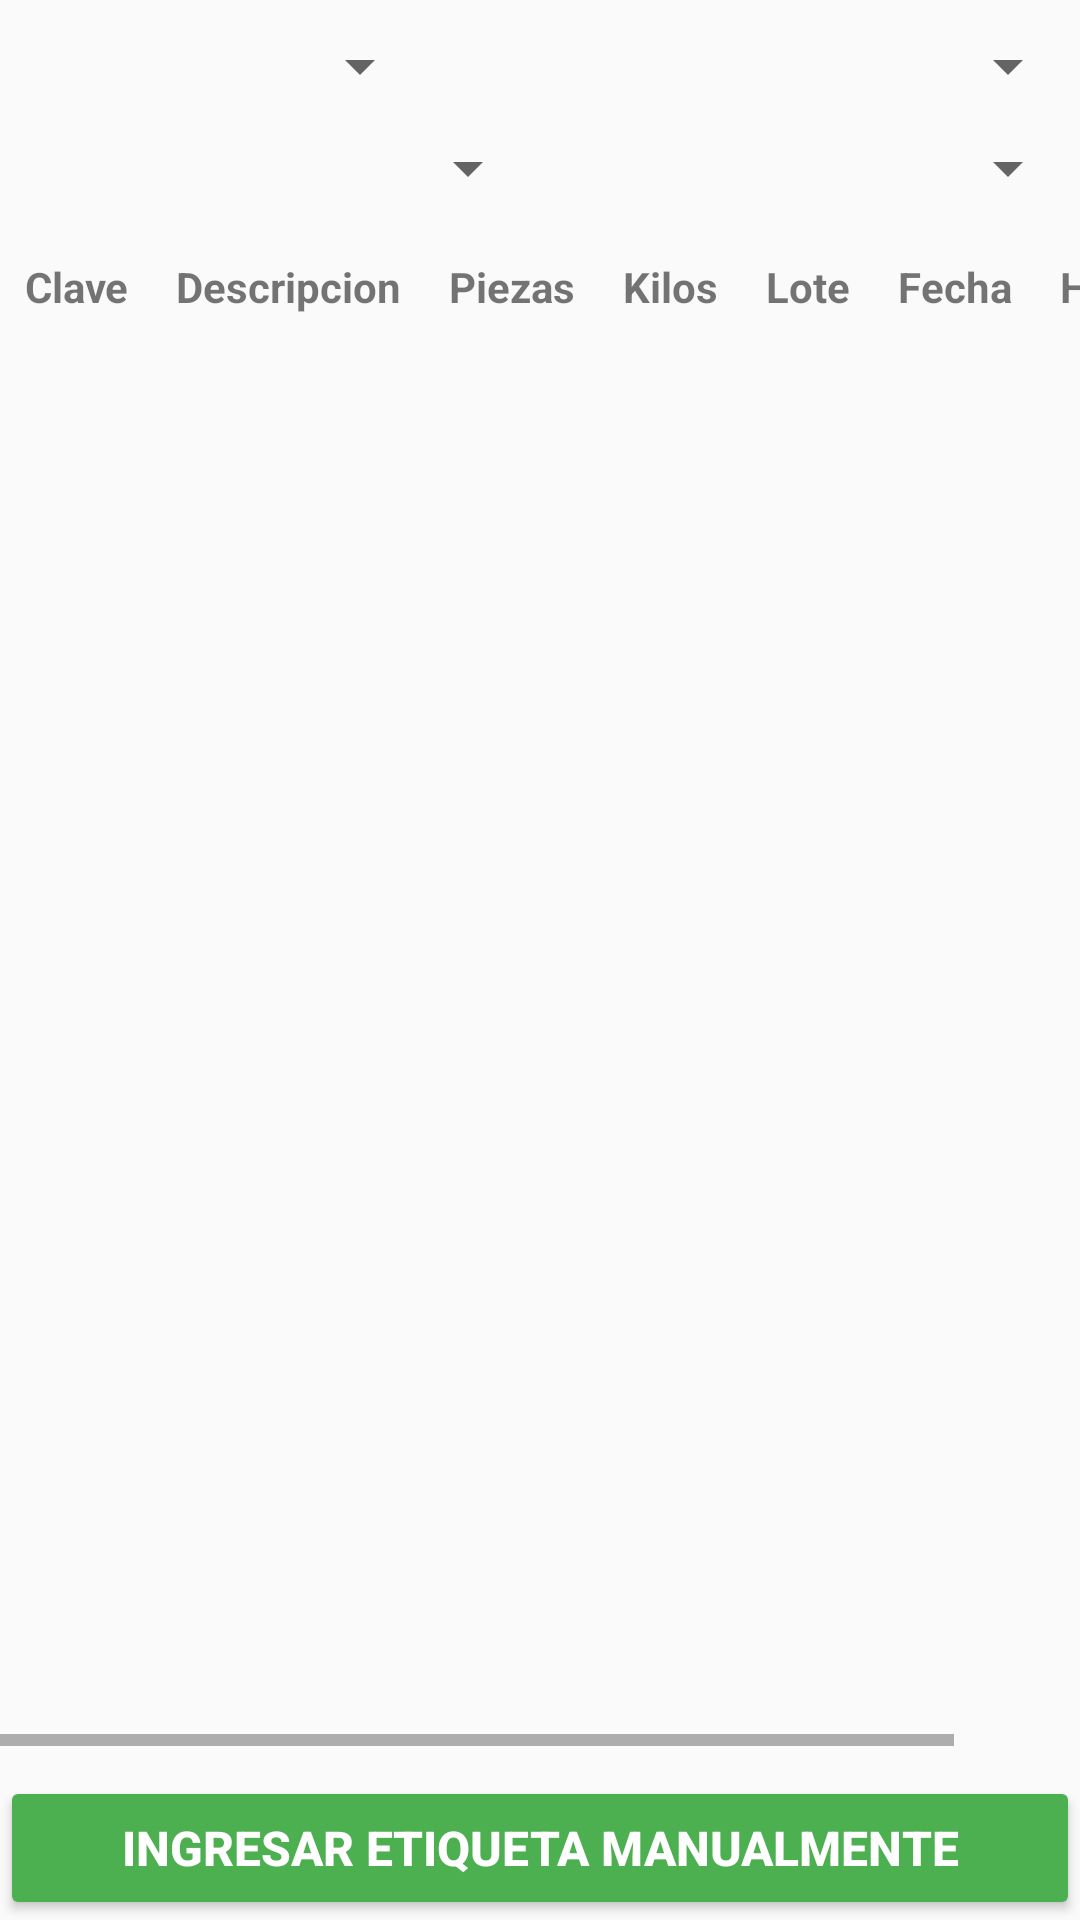

This screen was rendered from an Android layout file. Write that file and the resources it references.
<!-- AndroidManifest.xml: application theme Theme.Etiquetas -->
<!-- res/layout/escanear_etiqueta_fragment.xml -->
<?xml version="1.0" encoding="utf-8"?>
<LinearLayout xmlns:android="http://schemas.android.com/apk/res/android"
    android:layout_width="match_parent"
    android:layout_height="match_parent"
    android:layout_marginHorizontal="5dp"
    android:fitsSystemWindows="true"
    android:orientation="vertical">

    <LinearLayout
        android:layout_width="match_parent"
        android:layout_height="wrap_content"
        android:layout_marginTop="10dp"
        android:orientation="horizontal">

        <Spinner
            android:id="@+id/spinnerZona"
            android:layout_width="0dp"
            android:layout_height="wrap_content"
            android:layout_weight="2" />

        <Spinner
            android:id="@+id/spinnerCamara"
            android:layout_width="0dp"
            android:layout_height="wrap_content"
            android:layout_weight="3" />

    </LinearLayout>

    <LinearLayout
        android:layout_width="match_parent"
        android:layout_height="wrap_content"
        android:layout_marginTop="10dp"
        android:orientation="horizontal">

        <Spinner
            android:id="@+id/turnoSpinner"
            android:layout_width="0dp"
            android:layout_height="wrap_content"
            android:layout_weight="1" />

        <Spinner
            android:id="@+id/tipoEntrada"
            android:layout_width="0dp"
            android:layout_height="wrap_content"
            android:layout_weight="1" />
    </LinearLayout>

    <ScrollView
        android:layout_width="match_parent"
        android:layout_height="0dp"
        android:layout_marginTop="10dp"
        android:layout_marginBottom="10dp"
        android:layout_weight="1"
        android:fillViewport="true">

        <HorizontalScrollView
            android:layout_width="match_parent"
            android:layout_height="wrap_content"
            android:fillViewport="true"
            android:scrollbars="horizontal">

            <TableLayout
                android:id="@+id/tableLayout"
                android:layout_width="wrap_content"
                android:layout_height="wrap_content">

                <TableRow>

                    <TextView
                        android:layout_width="wrap_content"
                        android:layout_height="wrap_content"
                        android:layout_weight="1"
                        android:padding="8dp"
                        android:text="@string/clvProducto"
                        android:textAlignment="center"
                        android:textStyle="bold" />

                    <TextView
                        android:layout_width="wrap_content"
                        android:layout_height="wrap_content"
                        android:padding="8dp"
                        android:text="Descripcion"
                        android:textStyle="bold" />

                    <TextView
                        android:layout_width="wrap_content"
                        android:layout_height="wrap_content"
                        android:layout_weight="1"
                        android:padding="8dp"
                        android:text="@string/piezas"
                        android:textStyle="bold" />

                    <TextView
                        android:layout_width="wrap_content"
                        android:layout_height="wrap_content"
                        android:layout_weight="1"
                        android:padding="8dp"
                        android:text="@string/kilos"
                        android:textStyle="bold" />

                    <TextView
                        android:layout_width="wrap_content"
                        android:layout_height="wrap_content"
                        android:layout_weight="1"
                        android:padding="8dp"
                        android:text="@string/lote"
                        android:textStyle="bold" />

                    <TextView
                        android:layout_width="wrap_content"
                        android:layout_height="wrap_content"
                        android:layout_weight="1"
                        android:padding="8dp"
                        android:text="@string/fecha"
                        android:textStyle="bold" />

                    <TextView
                        android:layout_width="wrap_content"
                        android:layout_height="wrap_content"
                        android:layout_weight="1"
                        android:padding="8dp"
                        android:text="@string/hora"
                        android:textStyle="bold" />

                    <TextView
                        android:layout_width="wrap_content"
                        android:layout_height="wrap_content"
                        android:layout_weight="1"
                        android:padding="8dp" />
                </TableRow>
            </TableLayout>
        </HorizontalScrollView>
    </ScrollView>


    <LinearLayout
        android:layout_width="match_parent"
        android:layout_height="wrap_content"

        android:orientation="horizontal">

        <Button
            android:id="@+id/ingresoManual"
            android:layout_width="0dp"
            android:layout_height="match_parent"
            android:layout_weight="1"
            android:backgroundTint="@color/green"
            android:focusable="false"
            android:focusableInTouchMode="false"
            android:text="Ingresar Etiqueta Manualmente"
            android:textColor="@color/white"
            android:textSize="16sp"
            android:textStyle="bold" />
    </LinearLayout>
</LinearLayout>
<!-- resources referenced by this layout -->
<resources>
  <color name="green">#4CAF50</color>
  <color name="white">#FFFFFFFF</color>
  <string name="clvProducto">Clave </string>
  <string name="fecha">Fecha</string>
  <string name="hora">Hora</string>
  <string name="kilos">Kilos</string>
  <string name="lote">Lote</string>
  <string name="piezas">Piezas</string>
  <style name="Theme.Etiquetas" parent="Theme.AppCompat.Light.NoActionBar" />
</resources>
